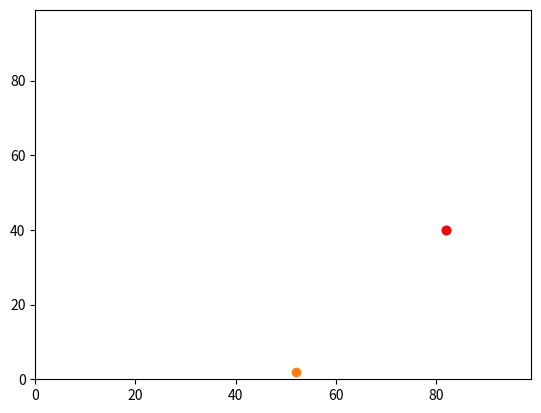

This chart was generated by the following Python code:
""" 
Module: GEOG5003M Programming for Geographical Information Analysis
Practical: 2 - Code shrinking I
Author: Javid Yousaf
Student id: 201385963
Date: 02/03/2020
"""

import random
import operator
import matplotlib.pyplot

# function to get a random integer from 0 - 99 using the randint function
# an alternative way would be int(random.random() * 100)
def getRndNumber():
    return random.randint(0, 99)

# create an empty agents list to store all the initial x & y coordinate.
agents = []

# append y0 & x0 values to the string.
agents.append([getRndNumber(), getRndNumber()])

# append y1 & x1 values to the string
agents.append([getRndNumber(), getRndNumber()])

# The 2D 'agents' list will have this format when printed: [[y0, x0],[y1, x1]]
print(agents)

# This will list the coordinate set with largest 'y' value i.e. the first argument in each pair of coodinates.
print(max(agents))

# To test this we can put defined values in to the agents list for example:
agents = [[0, 5], [1, 6]]
print(max(agents))  # will print [1, 6].

agents = [[0, 5], [0, 8]]
# will print [0, 8] as the 'y's are the same so it will compare 'x's.
print(max(agents))

# We want to compare the furthest east i.e. 'x' values so need to access
# the second value in each pair by passing a parameter in the max function

# Reset agents string and get random values again:
agents = []
agents.append([getRndNumber(), getRndNumber()])
agents.append([getRndNumber(), getRndNumber()])
print(agents)

print(max(agents, key=operator.itemgetter(1))) # itemgetter(1) gets the second item (i.e at index 1) in each coordinate pair

matplotlib.pyplot.ylim(0, 99)
matplotlib.pyplot.xlim(0, 99)
matplotlib.pyplot.scatter(agents[0][1],agents[0][0])
matplotlib.pyplot.scatter(agents[1][1],agents[1][0])

# colour the furthest east coordinate red.
furthestEast = max(agents, key=operator.itemgetter(1))
matplotlib.pyplot.scatter(furthestEast[1], furthestEast[0], color='red')

matplotlib.pyplot.show()